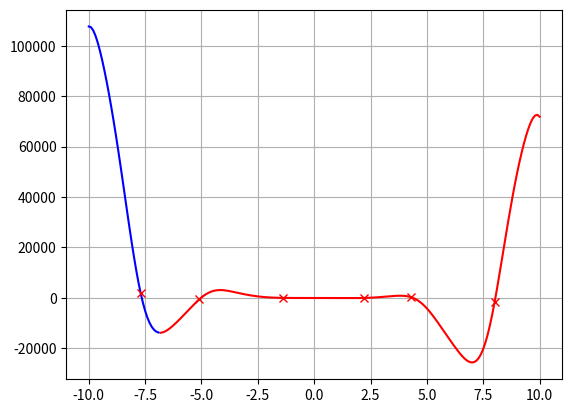

Write Python code to recreate this figure.
import numpy as np
import matplotlib.pyplot as plt

def func(x, a, b, c, d, e):
    return a*x**4*np.sin(np.cos(x)) + b*x**3 + c*x**2 + d*x + e

KF = [-12, -18, 5, 10, -30]
x_limit = [-10, 10]
x = np.arange(x_limit[0], x_limit[1], 0.1)
color = 'r'
x_change = []
x_point = []
func_direct = -1

def change_color():
    global color
    if color == 'r':
        color = 'b'
    else:
        color = 'r'
    return color

for i in range(len(x) - 1):
    if func_direct == -1:
        if func(x[i], *KF) < func(x[i+1], *KF):
            func_direct = 1
            x_change.append((x[i], func(x[i], *KF)))
else:
    if func(x[i], *KF) > func(x[i+1], *KF):
        func_direct = -1
        x_change.append((x[i], func(x[i], *KF)))

for i in range(len(x)-1):
    if (func(x[i], *KF) > 0 and func(x[i+1], *KF) < 0) or (func(x[i], *KF) < 0 and func(x[i+1], *KF)>0):
        x_point.append((x[i], func(x[i], *KF)))
    
print(len(x_point))
print(x_point)

x_cur = np.arange(x_limit[0], x_change[0][0], 0.1)
plt.plot(x_cur, func(x_cur, *KF), change_color())
for i in range(len(x_change) -1):
    x_cur = np.arange(x_change[i][0], x_change[i+1][0], 0.1)
    plt.plot(x_cur, func(x_cur, *KF), change_color())
x_cur = np.arange(x_change[-1][0], x_limit[1], 0.1)
plt.plot(x_cur, func(x_cur, *KF), change_color())

for x_cur in x_point:
    plt.plot(x_cur[0], func(x_cur[0], *KF), 'rx')

plt.grid(visible=True)
plt.show()
